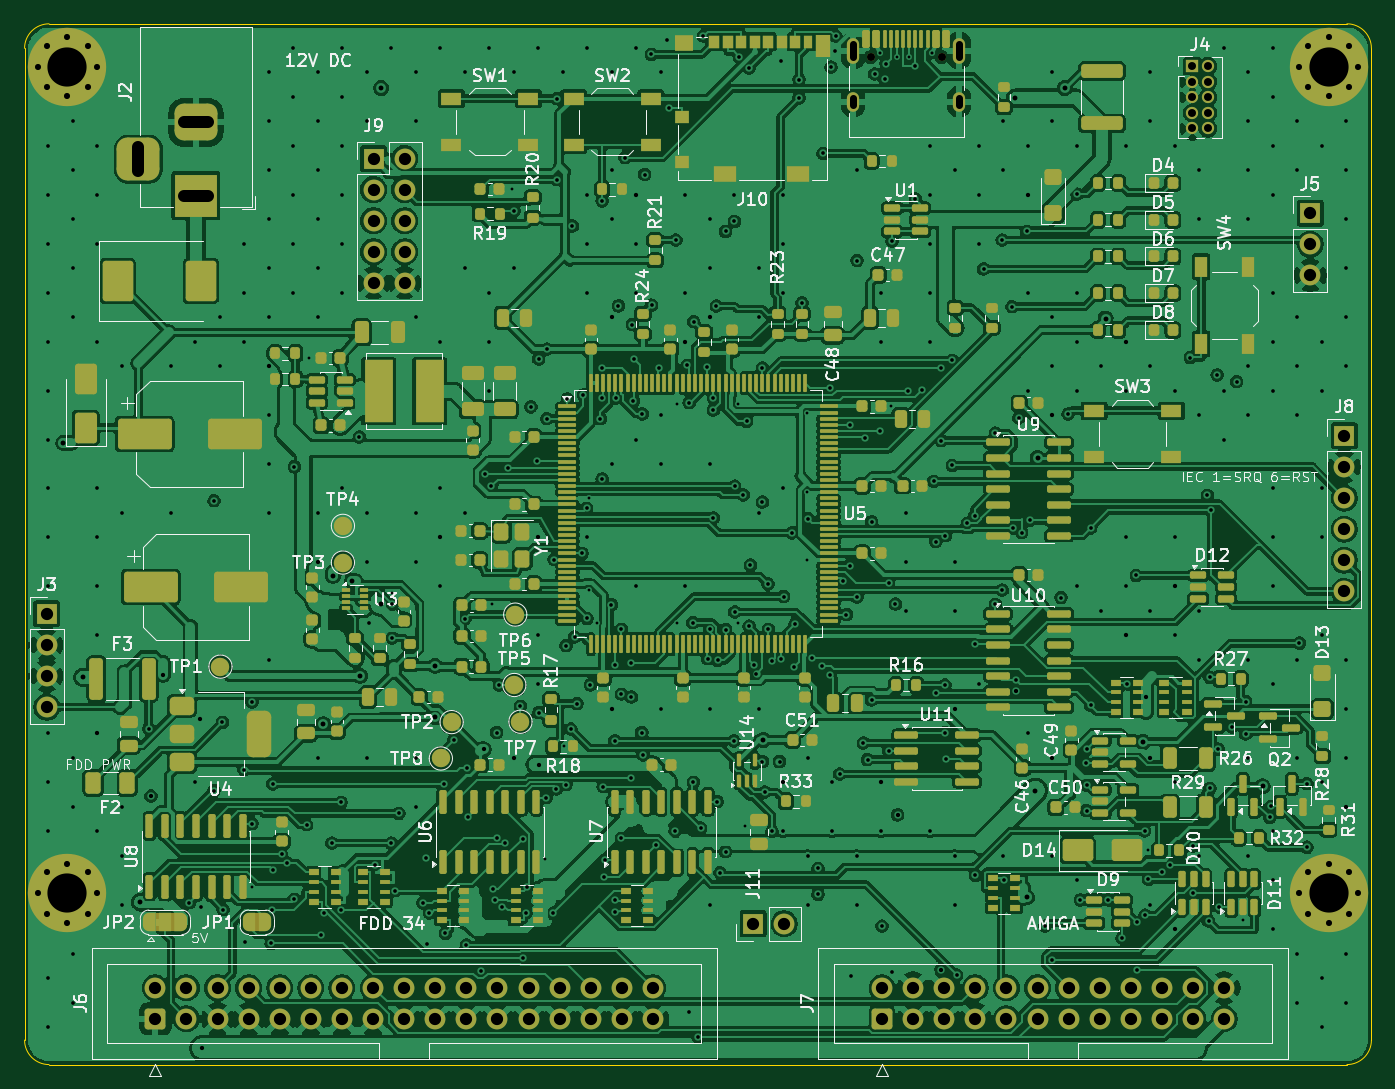
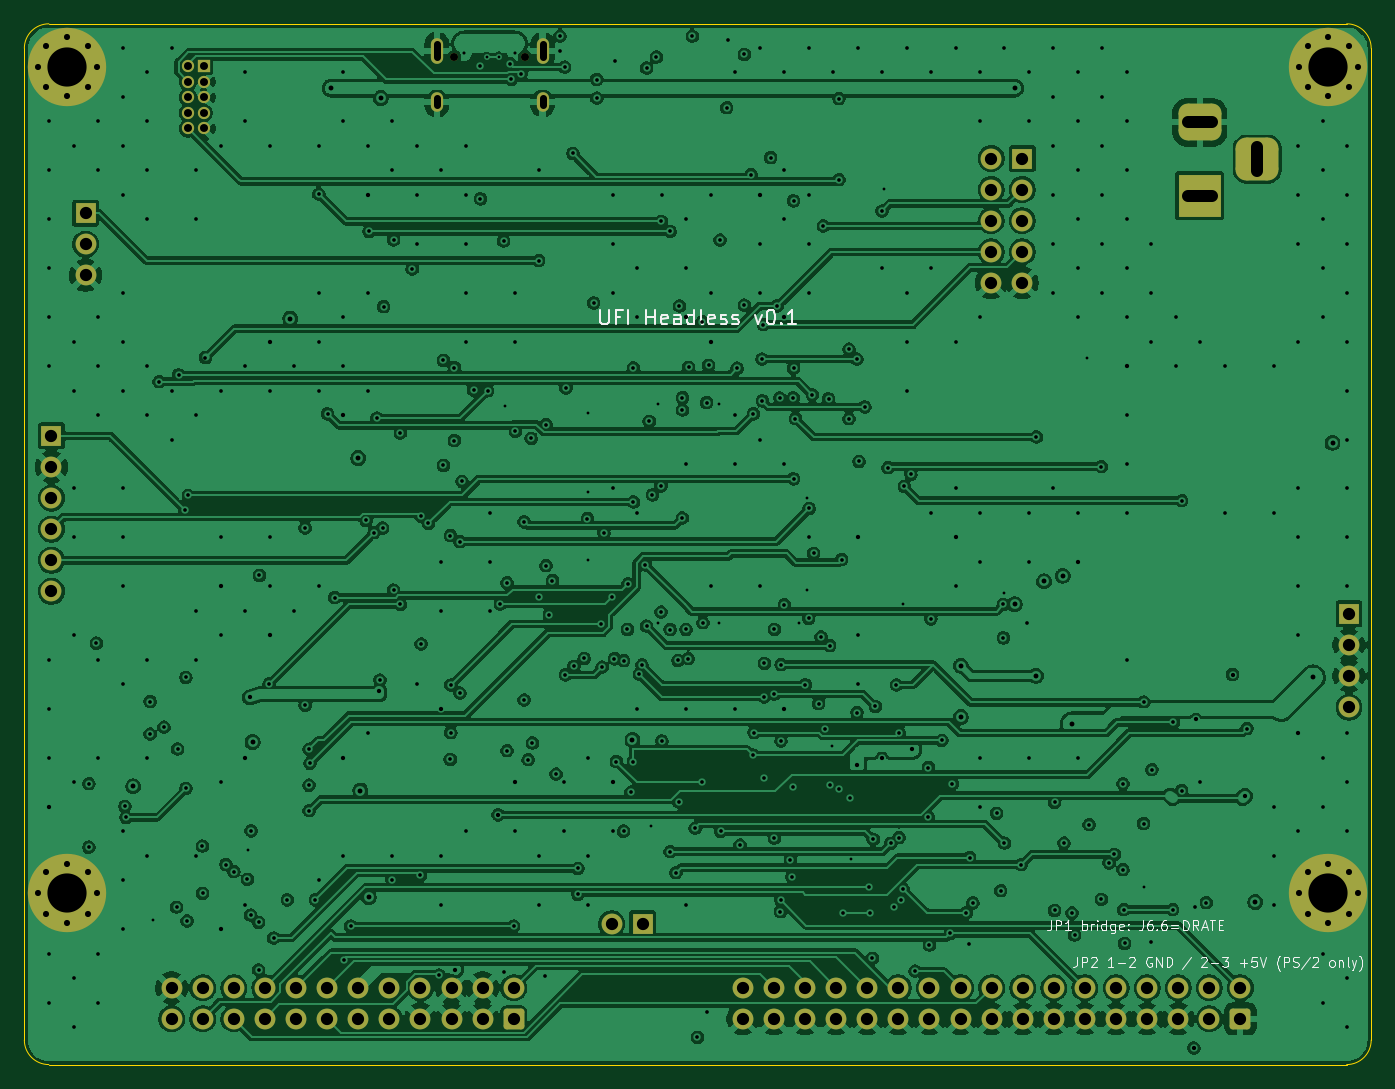
Circuit board: 11 layer files. Board 110.0 x 85.0 mm.
- bottom_copper: UFI_Headless-B_Cu.gbl (689377 bytes)
- bottom_mask: UFI_Headless-B_Mask.gbs (5257 bytes)
- paste: UFI_Headless-B_Paste.gbp (457 bytes)
- bottom_silk: UFI_Headless-B_Silkscreen.gbo (30033 bytes)
- outline: UFI_Headless-Edge_Cuts.gm1 (913 bytes)
- top_copper: UFI_Headless-F_Cu.gtl (1109983 bytes)
- top_mask: UFI_Headless-F_Mask.gts (30256 bytes)
- paste: UFI_Headless-F_Paste.gtp (23081 bytes)
- top_silk: UFI_Headless-F_Silkscreen.gto (171390 bytes)
- drill: UFI_Headless-NPTH.drl (356 bytes)
- drill: UFI_Headless-PTH.drl (12146 bytes)

=== bottom_copper: UFI_Headless-B_Cu.gbl (689377 bytes, source omitted) ===
=== bottom_mask: UFI_Headless-B_Mask.gbs ===
%TF.GenerationSoftware,KiCad,Pcbnew,10.0.6*%
%TF.CreationDate,2026-10-07T03:07:53+02:00*%
%TF.ProjectId,UFI_Headless,5546495f-4865-4616-946c-6573732e6b69,rev?*%
%TF.SameCoordinates,Original*%
%TF.FileFunction,Soldermask,Bot*%
%TF.FilePolarity,Negative*%
%FSLAX46Y46*%
G04 Gerber Fmt 4.6, Leading zero omitted, Abs format (unit mm)*
G04 Created by KiCad (PCBNEW 10.0.6) date 2026-10-07 03:07:53*
%MOMM*%
%LPD*%
G01*
G04 APERTURE LIST*
G04 Aperture macros list*
%AMRoundRect*
0 Rectangle with rounded corners*
0 $1 Rounding radius*
0 $2 $3 $4 $5 $6 $7 $8 $9 X,Y pos of 4 corners*
0 Add a 4 corners polygon primitive as box body*
4,1,4,$2,$3,$4,$5,$6,$7,$8,$9,$2,$3,0*
0 Add four circle primitives for the rounded corners*
1,1,$1+$1,$2,$3*
1,1,$1+$1,$4,$5*
1,1,$1+$1,$6,$7*
1,1,$1+$1,$8,$9*
0 Add four rect primitives between the rounded corners*
20,1,$1+$1,$2,$3,$4,$5,0*
20,1,$1+$1,$4,$5,$6,$7,0*
20,1,$1+$1,$6,$7,$8,$9,0*
20,1,$1+$1,$8,$9,$2,$3,0*%
G04 Aperture macros list end*
%ADD10R,1.700000X1.700000*%
%ADD11C,1.700000*%
%ADD12C,0.800000*%
%ADD13C,6.400000*%
%ADD14RoundRect,0.250000X0.600000X-0.600000X0.600000X0.600000X-0.600000X0.600000X-0.600000X-0.600000X0*%
%ADD15R,3.500000X3.500000*%
%ADD16RoundRect,0.750000X-1.000000X0.750000X-1.000000X-0.750000X1.000000X-0.750000X1.000000X0.750000X0*%
%ADD17RoundRect,0.875000X-0.875000X0.875000X-0.875000X-0.875000X0.875000X-0.875000X0.875000X0.875000X0*%
%ADD18C,0.650000*%
%ADD19O,1.000000X2.100000*%
%ADD20O,1.000000X1.600000*%
%ADD21R,1.000000X1.000000*%
%ADD22C,1.000000*%
G04 APERTURE END LIST*
D10*
%TO.C,J11*%
X59500000Y-73500000D03*
D11*
X62040000Y-73500000D03*
%TD*%
D10*
%TO.C,J9*%
X28500000Y-11000000D03*
D11*
X31040000Y-11000000D03*
X28500000Y-13540000D03*
X31040000Y-13540000D03*
X28500000Y-16080000D03*
X31040000Y-16080000D03*
X28500000Y-18620000D03*
X31040000Y-18620000D03*
X28500000Y-21160000D03*
X31040000Y-21160000D03*
%TD*%
D12*
%TO.C,H3*%
X1100000Y-71000000D03*
X1802944Y-69302944D03*
X1802944Y-72697056D03*
X3500000Y-68600000D03*
D13*
X3500000Y-71000000D03*
D12*
X3500000Y-73400000D03*
X5197056Y-69302944D03*
X5197056Y-72697056D03*
X5900000Y-71000000D03*
%TD*%
D10*
%TO.C,J5*%
X105000000Y-15460000D03*
D11*
X105000000Y-18000000D03*
X105000000Y-20540000D03*
%TD*%
D12*
%TO.C,H2*%
X104100000Y-3500000D03*
X104802944Y-1802944D03*
X104802944Y-5197056D03*
X106500000Y-1100000D03*
D13*
X106500000Y-3500000D03*
D12*
X106500000Y-5900000D03*
X108197056Y-1802944D03*
X108197056Y-5197056D03*
X108900000Y-3500000D03*
%TD*%
D14*
%TO.C,J6*%
X10680000Y-81275000D03*
D11*
X10680000Y-78735000D03*
X13220000Y-81275000D03*
X13220000Y-78735000D03*
X15760000Y-81275000D03*
X15760000Y-78735000D03*
X18300000Y-81275000D03*
X18300000Y-78735000D03*
X20840000Y-81275000D03*
X20840000Y-78735000D03*
X23380000Y-81275000D03*
X23380000Y-78735000D03*
X25920000Y-81275000D03*
X25920000Y-78735000D03*
X28460000Y-81275000D03*
X28460000Y-78735000D03*
X31000000Y-81275000D03*
X31000000Y-78735000D03*
X33540000Y-81275000D03*
X33540000Y-78735000D03*
X36080000Y-81275000D03*
X36080000Y-78735000D03*
X38620000Y-81275000D03*
X38620000Y-78735000D03*
X41160000Y-81275000D03*
X41160000Y-78735000D03*
X43700000Y-81275000D03*
X43700000Y-78735000D03*
X46240000Y-81275000D03*
X46240000Y-78735000D03*
X48780000Y-81275000D03*
X48780000Y-78735000D03*
X51320000Y-81275000D03*
X51320000Y-78735000D03*
%TD*%
D15*
%TO.C,J2*%
X14000000Y-14045000D03*
D16*
X14000000Y-8045000D03*
D17*
X9300000Y-11045000D03*
%TD*%
D12*
%TO.C,H1*%
X1100000Y-3500000D03*
X1802944Y-1802944D03*
X1802944Y-5197056D03*
X3500000Y-1100000D03*
D13*
X3500000Y-3500000D03*
D12*
X3500000Y-5900000D03*
X5197056Y-1802944D03*
X5197056Y-5197056D03*
X5900000Y-3500000D03*
%TD*%
D18*
%TO.C,J1*%
X69110000Y-2715000D03*
X74890000Y-2715000D03*
D19*
X67680000Y-2185000D03*
D20*
X67680000Y-6365000D03*
D19*
X76320000Y-2185000D03*
D20*
X76320000Y-6365000D03*
%TD*%
D14*
%TO.C,J7*%
X70030000Y-81275000D03*
D11*
X70030000Y-78735000D03*
X72570000Y-81275000D03*
X72570000Y-78735000D03*
X75110000Y-81275000D03*
X75110000Y-78735000D03*
X77650000Y-81275000D03*
X77650000Y-78735000D03*
X80190000Y-81275000D03*
X80190000Y-78735000D03*
X82730000Y-81275000D03*
X82730000Y-78735000D03*
X85270000Y-81275000D03*
X85270000Y-78735000D03*
X87810000Y-81275000D03*
X87810000Y-78735000D03*
X90350000Y-81275000D03*
X90350000Y-78735000D03*
X92890000Y-81275000D03*
X92890000Y-78735000D03*
X95430000Y-81275000D03*
X95430000Y-78735000D03*
X97970000Y-81275000D03*
X97970000Y-78735000D03*
%TD*%
D10*
%TO.C,J3*%
X1815000Y-48190000D03*
D11*
X1815000Y-50730000D03*
X1815000Y-53270000D03*
X1815000Y-55810000D03*
%TD*%
D21*
%TO.C,J4*%
X95365000Y-3460000D03*
D22*
X96635000Y-3460000D03*
X95365000Y-4730000D03*
X96635000Y-4730000D03*
X95365000Y-6000000D03*
X96635000Y-6000000D03*
X95365000Y-7270000D03*
X96635000Y-7270000D03*
X95365000Y-8540000D03*
X96635000Y-8540000D03*
%TD*%
D12*
%TO.C,H4*%
X104100000Y-71000000D03*
X104802944Y-69302944D03*
X104802944Y-72697056D03*
X106500000Y-68600000D03*
D13*
X106500000Y-71000000D03*
D12*
X106500000Y-73400000D03*
X108197056Y-69302944D03*
X108197056Y-72697056D03*
X108900000Y-71000000D03*
%TD*%
D10*
%TO.C,J8*%
X107785000Y-33650000D03*
D11*
X107785000Y-36190000D03*
X107785000Y-38730000D03*
X107785000Y-41270000D03*
X107785000Y-43810000D03*
X107785000Y-46350000D03*
%TD*%
M02*

=== paste: UFI_Headless-B_Paste.gbp ===
%TF.GenerationSoftware,KiCad,Pcbnew,10.0.6*%
%TF.CreationDate,2026-10-07T03:07:53+02:00*%
%TF.ProjectId,UFI_Headless,5546495f-4865-4616-946c-6573732e6b69,rev?*%
%TF.SameCoordinates,Original*%
%TF.FileFunction,Paste,Bot*%
%TF.FilePolarity,Positive*%
%FSLAX46Y46*%
G04 Gerber Fmt 4.6, Leading zero omitted, Abs format (unit mm)*
G04 Created by KiCad (PCBNEW 10.0.6) date 2026-10-07 03:07:53*
%MOMM*%
%LPD*%
G01*
G04 APERTURE LIST*
G04 APERTURE END LIST*
M02*

=== bottom_silk: UFI_Headless-B_Silkscreen.gbo (30033 bytes, source omitted) ===
=== outline: UFI_Headless-Edge_Cuts.gm1 ===
%TF.GenerationSoftware,KiCad,Pcbnew,10.0.6*%
%TF.CreationDate,2026-10-07T03:07:53+02:00*%
%TF.ProjectId,UFI_Headless,5546495f-4865-4616-946c-6573732e6b69,rev?*%
%TF.SameCoordinates,Original*%
%TF.FileFunction,Profile,NP*%
%FSLAX46Y46*%
G04 Gerber Fmt 4.6, Leading zero omitted, Abs format (unit mm)*
G04 Created by KiCad (PCBNEW 10.0.6) date 2026-10-07 03:07:53*
%MOMM*%
%LPD*%
G01*
G04 APERTURE LIST*
%TA.AperFunction,Profile*%
%ADD10C,0.100000*%
%TD*%
G04 APERTURE END LIST*
D10*
X0Y-2000000D02*
G75*
G02*
X2000000Y0I1999999J1D01*
G01*
X0Y-83000000D02*
X0Y-2000000D01*
X2000000Y0D02*
X108000000Y0D01*
X2000000Y-85000000D02*
G75*
G02*
X0Y-83000000I0J2000000D01*
G01*
X108000000Y0D02*
G75*
G02*
X110000000Y-2000000I0J-2000000D01*
G01*
X108000000Y-85000000D02*
X2000000Y-85000000D01*
X110000000Y-2000000D02*
X110000000Y-83000000D01*
X110000000Y-83000000D02*
G75*
G02*
X108000000Y-85000000I-2000000J0D01*
G01*
M02*

=== top_copper: UFI_Headless-F_Cu.gtl (1109983 bytes, source omitted) ===
=== top_mask: UFI_Headless-F_Mask.gts (30256 bytes, source omitted) ===
=== paste: UFI_Headless-F_Paste.gtp (23081 bytes, source omitted) ===
=== top_silk: UFI_Headless-F_Silkscreen.gto (171390 bytes, source omitted) ===
=== drill: UFI_Headless-NPTH.drl ===
M48
; DRILL file KiCad 10.0.6 date 2026-10-07T03:07:54
; FORMAT={-:-/ absolute / metric / decimal}
; #@! TF.CreationDate,2026-10-07T03:07:54+02:00
; #@! TF.GenerationSoftware,Kicad,Pcbnew,10.0.6
; #@! TF.FileFunction,NonPlated,1,4,NPTH
FMAT,2
METRIC
; #@! TA.AperFunction,NonPlated,NPTH,ComponentDrill
T1C0.650
%
G90
G05
T1
X69.11Y-2.715
X74.89Y-2.715
M30

=== drill: UFI_Headless-PTH.drl (12146 bytes, source omitted) ===
